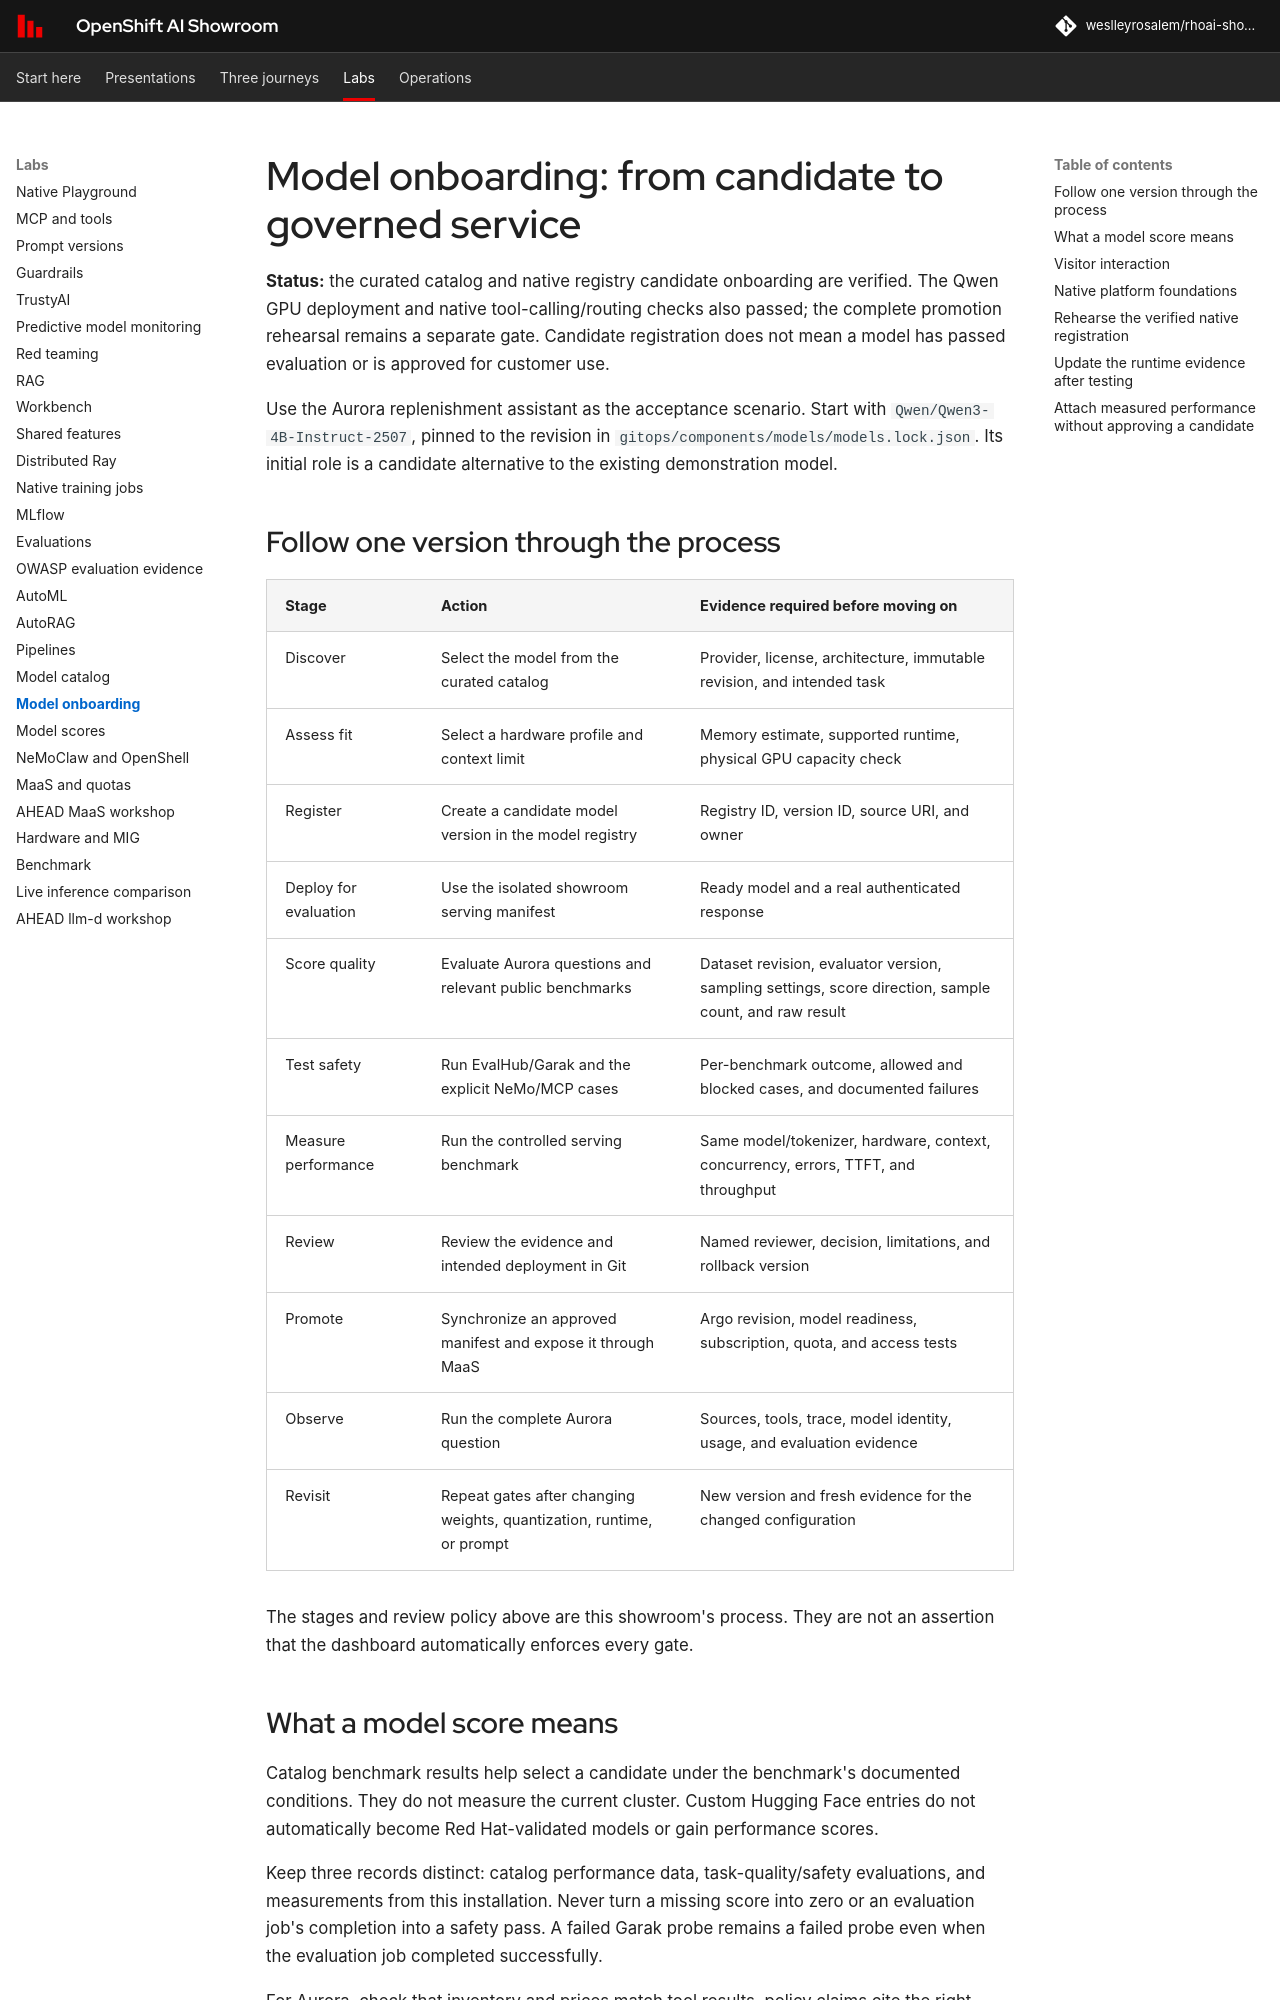

repository: weslleyrosalem/rhoai-showroom · page: labs/model-onboarding/index.html · generator: mkdocs

# Model onboarding: from candidate to governed service

**Status:** the curated catalog and native registry candidate onboarding are verified. The Qwen GPU deployment and native tool-calling/routing checks also passed; the complete promotion rehearsal remains a separate gate. Candidate registration does not mean a model has passed evaluation or is approved for customer use.

Use the Aurora replenishment assistant as the acceptance scenario. Start with `Qwen/Qwen3-4B-Instruct-2507`, pinned to the revision in `gitops/components/models/models.lock.json`. Its initial role is a candidate alternative to the existing demonstration model.

## Follow one version through the process

| Stage | Action | Evidence required before moving on |
|---|---|---|
| Discover | Select the model from the curated catalog | Provider, license, architecture, immutable revision, and intended task |
| Assess fit | Select a hardware profile and context limit | Memory estimate, supported runtime, physical GPU capacity check |
| Register | Create a candidate model version in the model registry | Registry ID, version ID, source URI, and owner |
| Deploy for evaluation | Use the isolated showroom serving manifest | Ready model and a real authenticated response |
| Score quality | Evaluate Aurora questions and relevant public benchmarks | Dataset revision, evaluator version, sampling settings, score direction, sample count, and raw result |
| Test safety | Run EvalHub/Garak and the explicit NeMo/MCP cases | Per-benchmark outcome, allowed and blocked cases, and documented failures |
| Measure performance | Run the controlled serving benchmark | Same model/tokenizer, hardware, context, concurrency, errors, TTFT, and throughput |
| Review | Review the evidence and intended deployment in Git | Named reviewer, decision, limitations, and rollback version |
| Promote | Synchronize an approved manifest and expose it through MaaS | Argo revision, model readiness, subscription, quota, and access tests |
| Observe | Run the complete Aurora question | Sources, tools, trace, model identity, usage, and evaluation evidence |
| Revisit | Repeat gates after changing weights, quantization, runtime, or prompt | New version and fresh evidence for the changed configuration |

The stages and review policy above are this showroom's process. They are not an assertion that the dashboard automatically enforces every gate.

## What a model score means

Catalog benchmark results help select a candidate under the benchmark's documented conditions. They do not measure the current cluster. Custom Hugging Face entries do not automatically become Red Hat-validated models or gain performance scores.

Keep three records distinct: catalog performance data, task-quality/safety evaluations, and measurements from this installation. Never turn a missing score into zero or an evaluation job's completion into a safety pass. A failed Garak probe remains a failed probe even when the evaluation job completed successfully.

For Aurora, check that inventory and prices match tool results, policy claims cite the right document, forecast dates are disclosed, approval thresholds are respected, and no order is created. Include unanswerable questions and attempts to override the purchasing boundary.

## Visitor interaction

Choose a second candidate or quantization variant and explain which evidence must be repeated. Compare the candidate's registry metadata with its serving configuration. Let the visitor identify one missing gate and keep the version in candidate state until that evidence exists.

A failed or incomplete candidate stays available for analysis without replacing the working demonstration model. Revert the showroom deployment manifest to a previously tested revision to recover the presentation.
